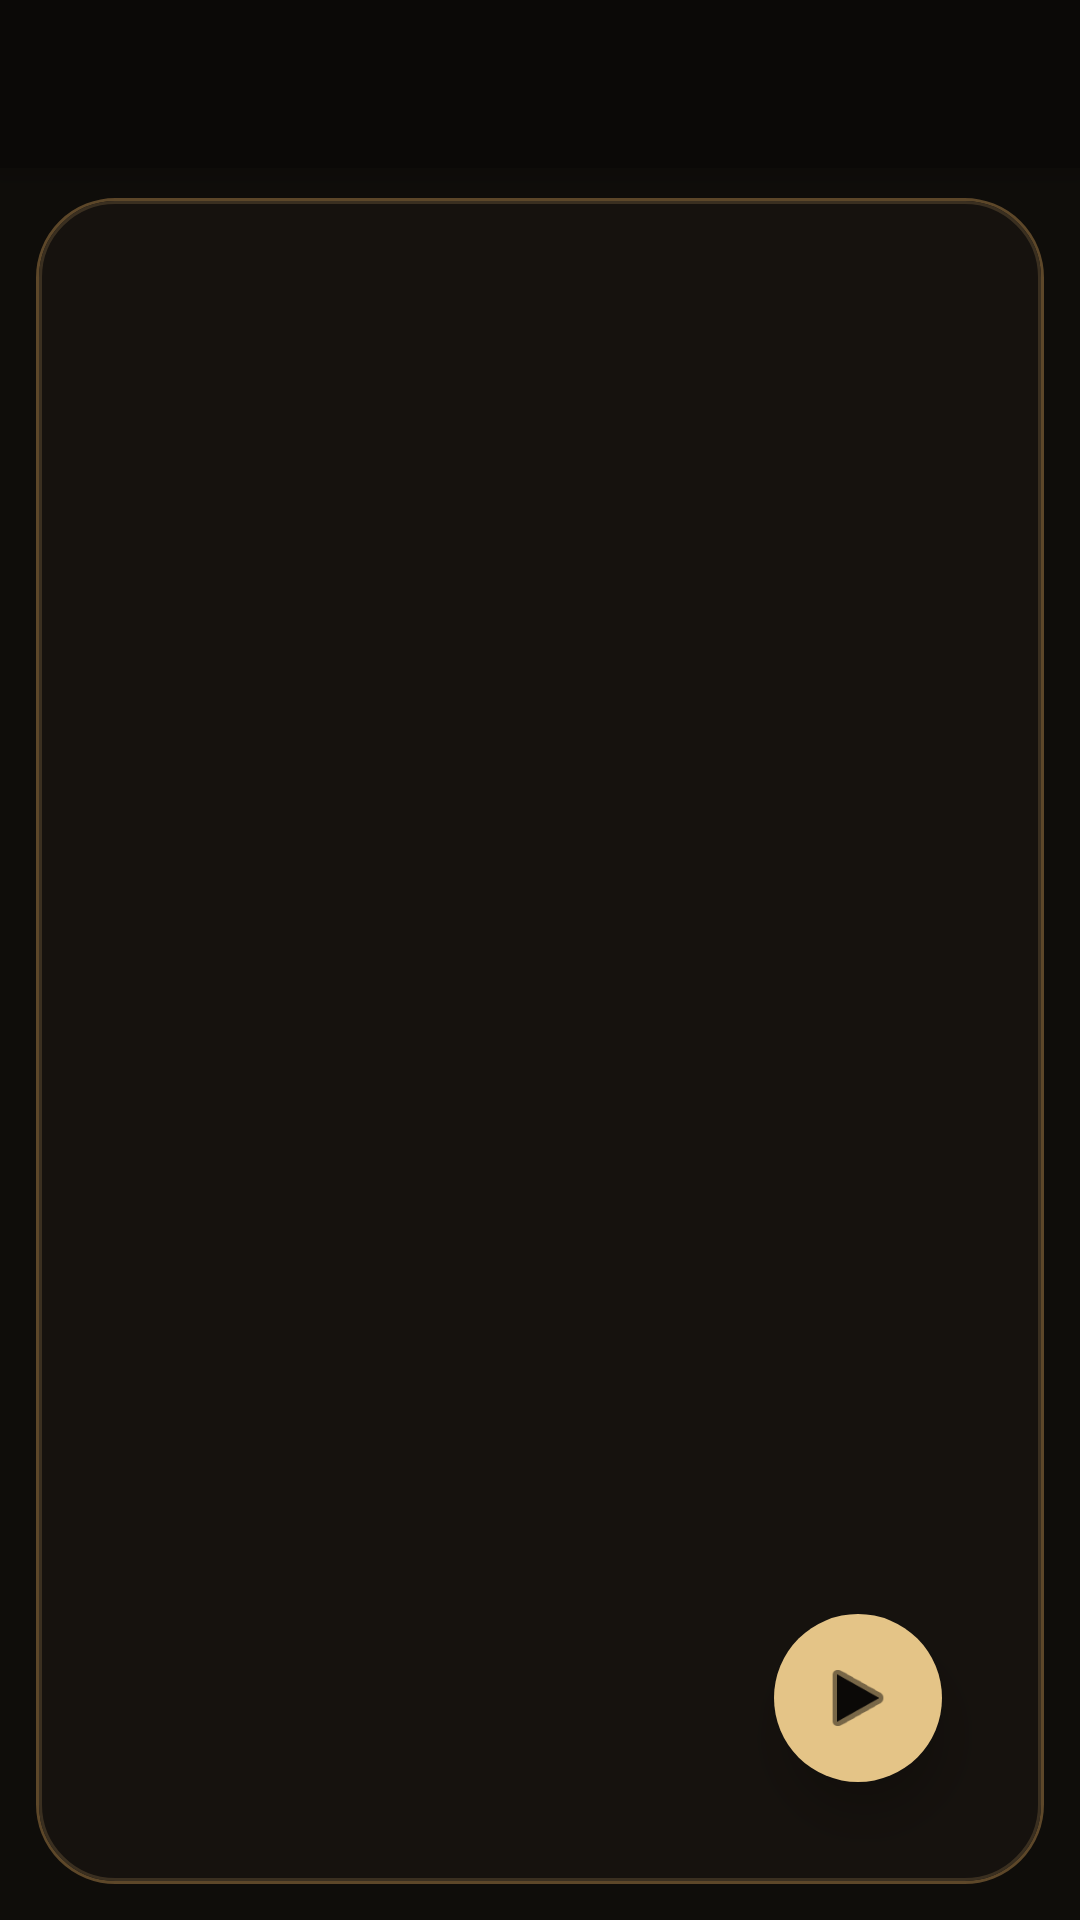

Here is an Android app screen rendered from its layout file. Give the layout XML and the strings, colors and styles it references.
<!-- AndroidManifest.xml: application theme MyTheme -->
<!-- res/layout/main.xml -->
<LinearLayout xmlns:android="http://schemas.android.com/apk/res/android"
    xmlns:app="http://schemas.android.com/apk/res-auto"
    android:id="@+id/drawer_layout"
    android:layout_width="match_parent"
    android:layout_height="match_parent"
    android:background="@color/launcherBackground"
    android:orientation="vertical">

    <androidx.appcompat.widget.Toolbar
        android:id="@+id/main_toolbar"
        android:layout_width="match_parent"
        android:layout_height="?attr/actionBarSize"
        android:background="@color/colorPrimary"
        android:elevation="8dp"
        android:paddingStart="14dp"
        android:paddingEnd="14dp"
        android:theme="@style/ThemeOverlay.AppCompat.Dark.ActionBar"
        app:popupTheme="@style/ThemeOverlay.AppCompat.Dark"
        app:subtitleTextColor="@color/launcherMutedText"
        app:titleTextColor="@color/colorAccent" />

    <FrameLayout
        android:layout_width="match_parent"
        android:layout_height="match_parent"
        android:background="@color/launcherBackground"
        android:paddingStart="12dp"
        android:paddingTop="10dp"
        android:paddingEnd="12dp"
        android:paddingBottom="12dp">

        <FrameLayout
            android:layout_width="match_parent"
            android:layout_height="match_parent"
            android:background="@drawable/launcher_panel_background"
            android:padding="14dp">

            <FrameLayout
                android:id="@+id/content_frame"
                android:layout_width="match_parent"
                android:layout_height="match_parent"
                android:background="@android:color/transparent" />

            <com.google.android.material.floatingactionbutton.FloatingActionButton
                android:id="@+id/fab"
                android:layout_width="wrap_content"
                android:layout_height="wrap_content"
                android:layout_gravity="bottom|end"
                android:layout_margin="20dp"
                android:contentDescription="@string/start_game_label"
                android:src="@android:drawable/ic_media_play"
                app:backgroundTint="@color/colorAccent"
                app:borderWidth="0dp"
                app:elevation="10dp"
                app:maxImageSize="28dp"
                app:rippleColor="@color/launcherRipple"
                app:tint="@color/colorPrimary" />
        </FrameLayout>
    </FrameLayout>

</LinearLayout>
<!-- resources referenced by this layout -->
<resources>
  <color name="colorAccent">#E4C487</color>
  <color name="colorPrimary">#0B0907</color>
  <color name="launcherBackground">#0F0D0A</color>
  <color name="launcherMutedText">#AE9D79</color>
  <color name="launcherRipple">#33E4C487</color>
  <!-- drawable launcher_panel_background (drawable) -->
  <layer-list xmlns:android="http://schemas.android.com/apk/res/android">
      <item>
          <shape android:shape="rectangle">
              <solid android:color="@color/launcherSurface" />
              <corners android:radius="26dp" />
              <stroke
                  android:width="1dp"
                  android:color="@color/launcherOutline" />
          </shape>
      </item>
      <item android:left="1dp" android:top="1dp" android:right="1dp" android:bottom="1dp">
          <shape android:shape="rectangle">
              <solid android:color="@android:color/transparent" />
              <corners android:radius="25dp" />
              <stroke
                  android:width="1dp"
                  android:color="@color/launcherOutlineSoft" />
          </shape>
      </item>
  </layer-list>
  <string name="start_game_label">Начать игру</string>
  <style name="MyTheme" parent="MyTheme.Base">
      </style>
  <color name="launcherSurface">#16120E</color>
  <color name="launcherOutline">#5D4729</color>
  <color name="launcherOutlineSoft">#3A2F20</color>
  <color name="colorPrimaryDark">#080705</color>
  <style name="MyActionBar" parent="@style/Widget.AppCompat.ActionBar.Solid">
          <item name="titleTextStyle">@style/MyTitleTextStyle</item>
          <item name="subtitleTextStyle">@style/MySubtitleTextStyle</item>
          <item name="android:background">@color/colorPrimary</item>
          <item name="background">@color/colorPrimary</item>
          <item name="elevation">8dp</item>
      </style>
  <color name="statusBarColor">#080705</color>
  <color name="navigationBarColor">#080705</color>
  <color name="launcherTextPrimary">#F3E4C0</color>
  <color name="launcherHint">#7D7158</color>
  <style name="ProjectNirnDialogTheme" parent="Theme.AppCompat.Dialog.Alert">
          <item name="colorPrimary">@color/colorPrimary</item>
          <item name="colorAccent">@color/colorAccent</item>
          <item name="android:background">@color/launcherSurfaceElevated</item>
          <item name="android:textColorPrimary">@color/launcherTextPrimary</item>
          <item name="android:textColorSecondary">@color/launcherMutedText</item>
      </style>
  <style name="MyTitleTextStyle" parent="@style/TextAppearance.AppCompat.Widget.ActionBar.Title">
          <item name="android:textColor">@color/colorAccent</item>
          <item name="android:textStyle">bold</item>
      </style>
  <style name="MySubtitleTextStyle" parent="@style/TextAppearance.AppCompat.Widget.ActionBar.Subtitle">
          <item name="android:textColor">@color/launcherMutedText</item>
      </style>
  <color name="launcherSurfaceElevated">#251D16</color>
</resources>
